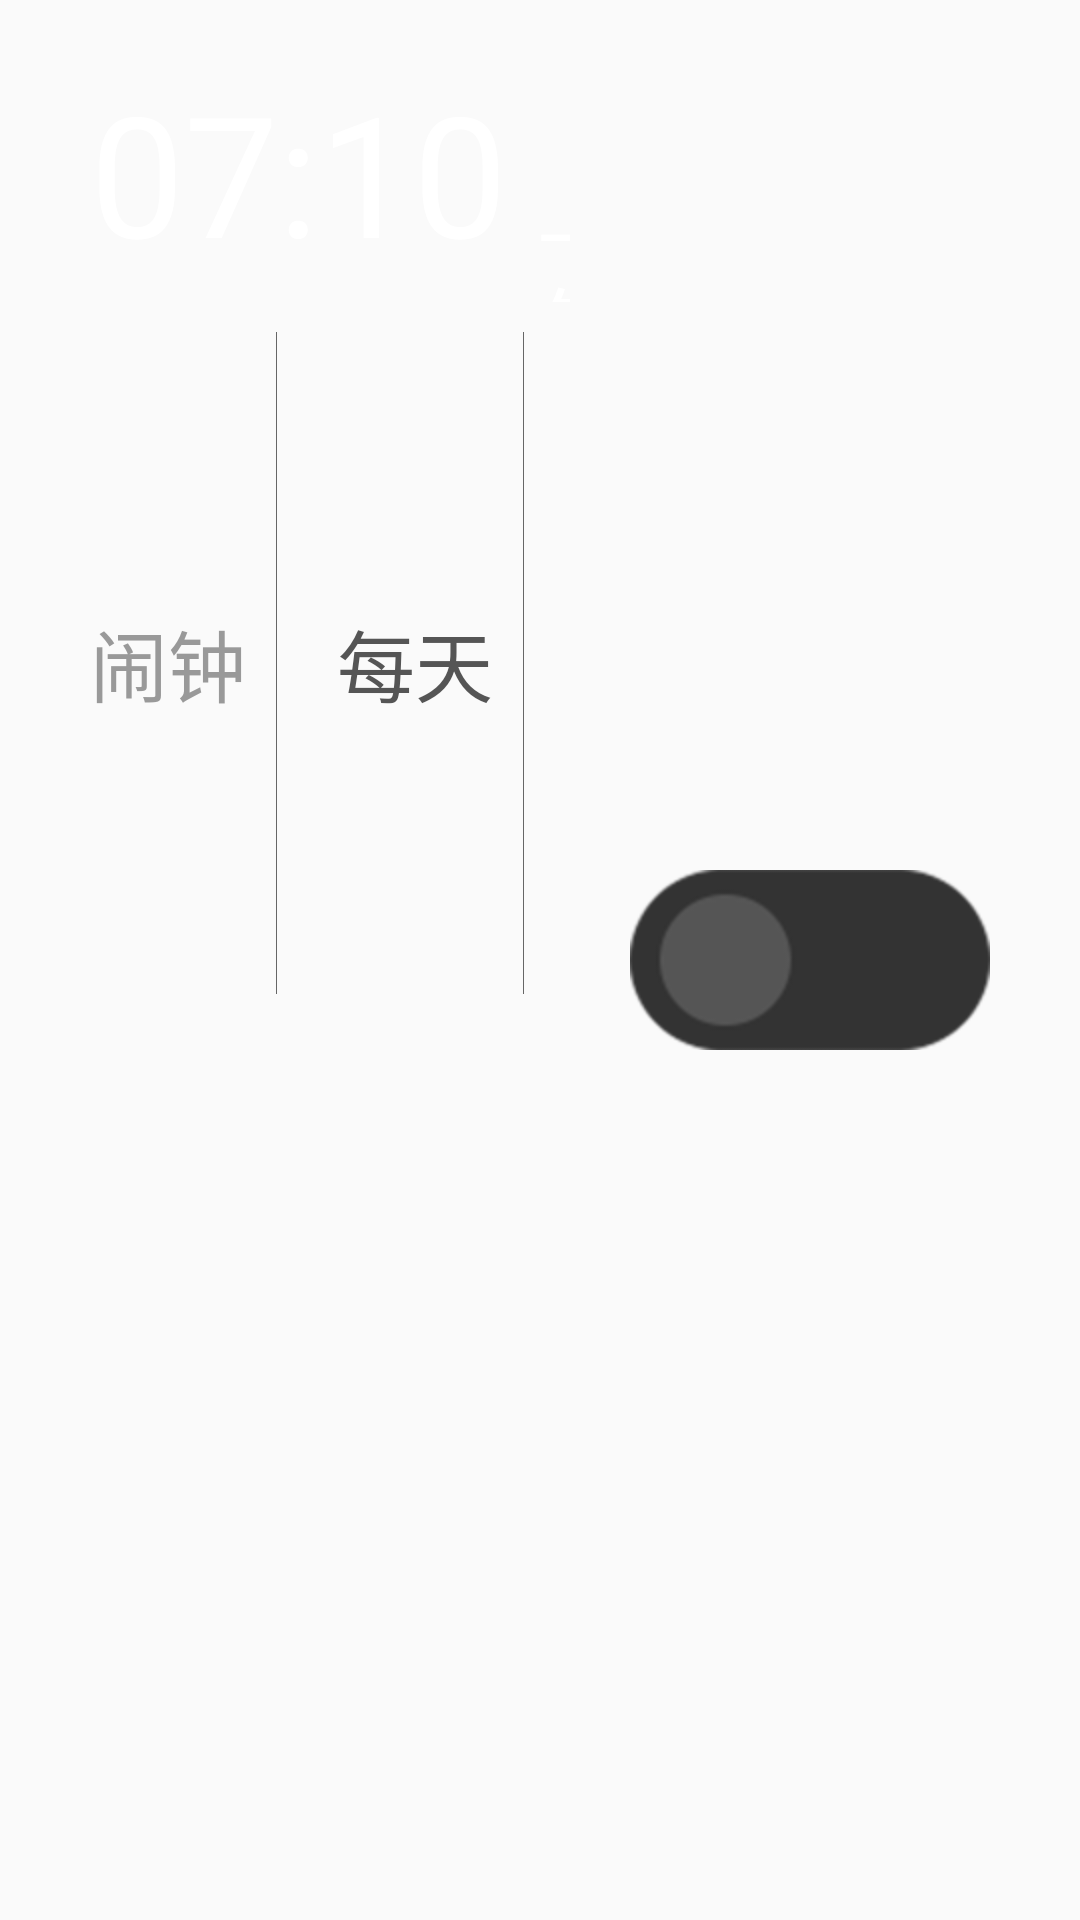

Produce the Android XML layout that renders to this screen, including the resource entries it uses.
<!-- AndroidManifest.xml: application theme AppTheme -->
<!-- res/layout/listview_main_clock_display_item.xml -->
<?xml version="1.0" encoding="utf-8"?>
<LinearLayout xmlns:android="http://schemas.android.com/apk/res/android"
    xmlns:app="http://schemas.android.com/apk/res-auto"
    xmlns:tools="http://schemas.android.com/tools"
    android:layout_width="match_parent"
    android:layout_height="wrap_content"
    android:descendantFocusability="blocksDescendants"
    android:orientation="horizontal"
   android:padding="20dp"
    android:weightSum="1">

    <ImageView
        android:id="@+id/list_item_display_deleted"
        android:layout_width="wrap_content"
        android:layout_height="wrap_content"
        android:layout_gravity="center_vertical"
        android:padding="10dp"
        android:visibility="gone"
        android:layout_marginRight="20dp"
        android:src="@drawable/delete" />


    <LinearLayout
        android:layout_width="0dp"
        android:layout_height="wrap_content"
        android:layout_weight="1"
        android:orientation="vertical"
        android:paddingLeft="10dp"
        android:paddingRight="10dp"
       >

        <LinearLayout
            android:layout_width="match_parent"
            android:layout_height="wrap_content"
            android:orientation="horizontal">

            <TextView
                android:id="@+id/list_item_display_start_time"
                android:layout_width="wrap_content"
                android:layout_height="wrap_content"
                android:text="07:10"
                android:textColor="@color/white"
                android:textSize="56sp" />

            <TextView
                android:id="@+id/list_item_display_date"
                android:layout_width="wrap_content"
                android:layout_height="wrap_content"
                android:paddingLeft="10dp"
                android:text="上午"
                android:textColor="@color/white"
                android:textSize="28sp" />
        </LinearLayout>

        <LinearLayout
            android:layout_width="match_parent"
            android:layout_height="wrap_content"
            android:layout_gravity="center_vertical"
            android:orientation="horizontal"
            android:paddingTop="10dp">

            <TextView
                android:id="@+id/list_item_display_tips_tag"
                android:layout_width="wrap_content"
                android:layout_height="wrap_content"
                android:text="闹钟"
                android:layout_gravity="center_vertical"
                android:textColor="@color/black_999999"
                android:textSize="26sp" />

            <TextView
                android:layout_width="0.5px"
                android:layout_height="match_parent"
                android:layout_marginLeft="10dp"
                android:layout_marginRight="10dp"
                android:background="@color/black_666666" />

            <TextView
                android:id="@+id/list_item_display_tips_period"
                android:layout_width="wrap_content"
                android:layout_height="wrap_content"
                android:paddingLeft="10dp"
                android:text="每天"
                android:layout_gravity="center_vertical"
                android:textColor="@color/black_555555"
                android:textSize="26sp" />

            <TextView
                android:layout_width="0.5px"
                android:layout_height="match_parent"
                android:layout_marginLeft="10dp"
                android:layout_marginRight="10dp"
                android:background="@color/black_666666" />

            <TextView
                android:id="@+id/list_item_display_tips_when_start"
                android:layout_width="wrap_content"
                android:layout_height="wrap_content"
                android:paddingLeft="10dp"
                android:text="8小时后响铃"
                android:layout_gravity="center_vertical"
                android:textColor="@color/black_999999"
                android:textSize="26sp" />
        </LinearLayout>


    </LinearLayout>

    <LinearLayout
        android:layout_width="wrap_content"
        android:layout_height="wrap_content"
        android:layout_gravity="center_vertical"
        android:orientation="vertical"
        android:padding="10dp">

        <ToggleButton
            android:id="@+id/list_item_display_toggleButton"
            android:layout_width="wrap_content"
            android:layout_height="wrap_content"
            android:layout_gravity="center"
            android:background="@drawable/toggle_button_bg"
            android:gravity="center"
            android:text="@null"
            android:textOff="@null"
            android:textOn="@null" />

    </LinearLayout>


</LinearLayout>
<!-- resources referenced by this layout -->
<resources>
  <color name="black_555555">#555555</color>
  <color name="black_666666">#666666</color>
  <color name="black_999999">#999999</color>
  <color name="white">#ffffff</color>
  <!-- drawable delete: png bitmap (drawable-hdpi, 7064 bytes) -->
  <!-- drawable toggle_button_bg (drawable) -->
  <?xml version="1.0" encoding="utf-8"?>
  <selector xmlns:android="http://schemas.android.com/apk/res/android">
  
  
      <item android:drawable="@drawable/open_" android:state_checked="true"/>
  
      
  
      <item android:drawable="@drawable/close_" android:state_checked="false"/>
  
  </selector>
  <style name="AppTheme" parent="Base.Theme.AppCompat.Light.DarkActionBar">
          
          <item name="colorPrimary">@color/colorPrimary</item>
          <item name="colorPrimaryDark">@color/black_171717</item>
          <item name="colorAccent">@color/colorAccent</item>
      </style>
  <!-- drawable open_: png bitmap (drawable-hdpi, 6310 bytes) -->
  <!-- drawable close_: png bitmap (drawable-hdpi, 4216 bytes) -->
  <color name="colorPrimary">#3F51B5</color>
  <color name="black_171717">#171717</color>
  <color name="colorAccent">#FF4081</color>
</resources>
